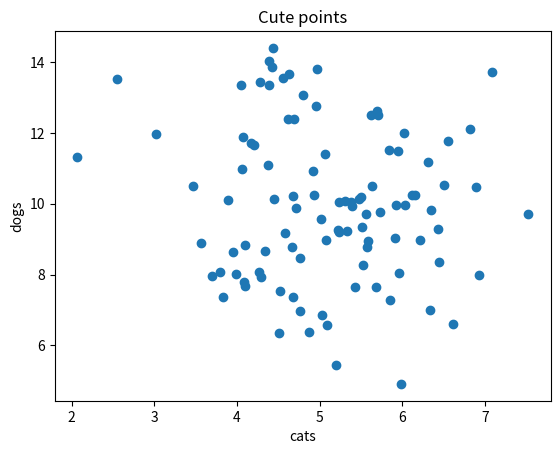

Write the Python code that produced this figure.
import matplotlib.pyplot as plt
import numpy as np

# scatterplot 1
xpoints = np.array([1, 2, 6, 8, 19, 7, 6, 2, 8, 3, 2, 4, 6, 10])
ypoints = np.array([3, 8, 1, 10, 15, 9, 8, 4, 7, 10, 14, 7, 8, 15])

#plt.scatter(xpoints, ypoints, color = 'hotpink', alpha=0.5, s=80)

# scatterplot 2
xpoints2 = np.array([2, 1, 7, 9, 6, 7, 10, 16])
ypoints2 = np.array([1, 3, 4, 10, 7, 3, 8, 5])
sizes = np.array([13, 18, 11, 40, 45, 19, 18, 14])

#plt.scatter(xpoints2, ypoints2, color='black', s=sizes)

# scatterplot 3
x = np.random.randint(100, size=(100))
y = np.random.randint(100, size=(100))
colors = np.random.randint(100, size=(100))
sizes = 10 * np.random.randint(100, size=(100))

#plt.scatter(x, y, c=colors, s=sizes, alpha=0.5, cmap='nipy_spectral')
#plt.colorbar()

# scatterplot with random data points
x = np.random.normal(5.0, 1.0, 100)    # mean = 5.0; sd = 1.0; n points = 100
y = np.random.normal(10.0, 2.0, 100)   # mean = 10.0; sd = 2.0; n points = 100

plt.scatter(x, y)

plt.title("Cute points")
plt.xlabel("cats")
plt.ylabel("dogs")

plt.show()

